Run: headless pygame with SDL's dummy video driver; simulated clock (each Clock.tick advances the game by its frame time, no real sleeping); random seed 0; keys injected as events and as key.get_pressed() state; no mouse input; restart key SPACE tapped at the start of phases 3 and 4.
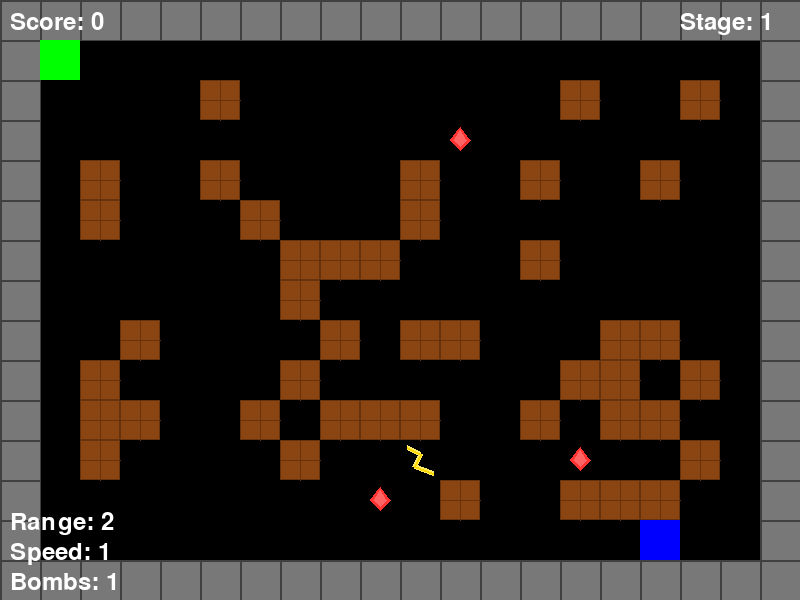
Frame 1 of 4 · flips 1–60 · no input
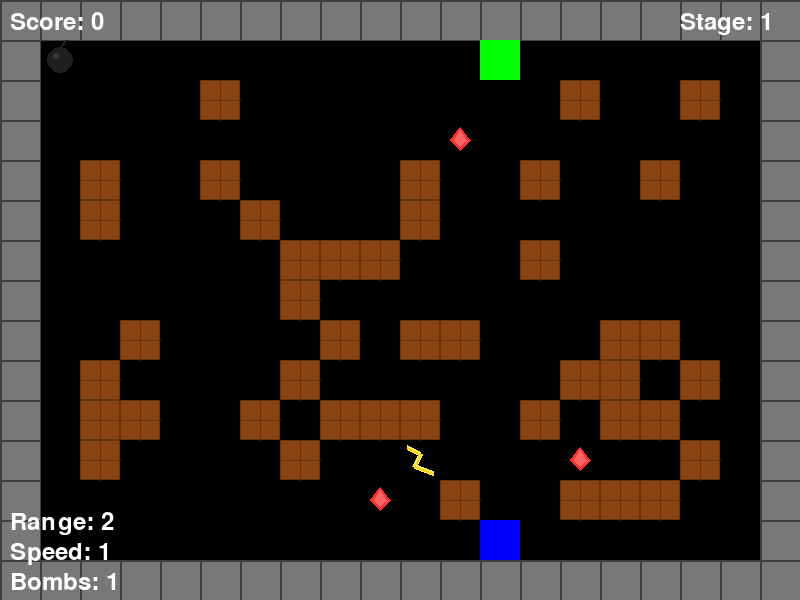
Frame 2 of 4 · flips 61–180 · tapped SPACE, RETURN · held RIGHT (→), D
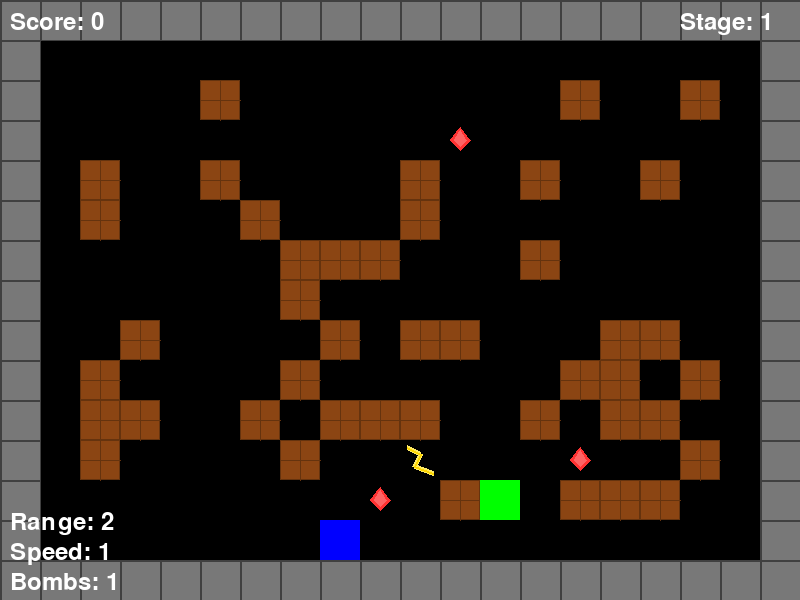
Frame 3 of 4 · flips 181–300 · tapped SPACE · held DOWN (↓), S
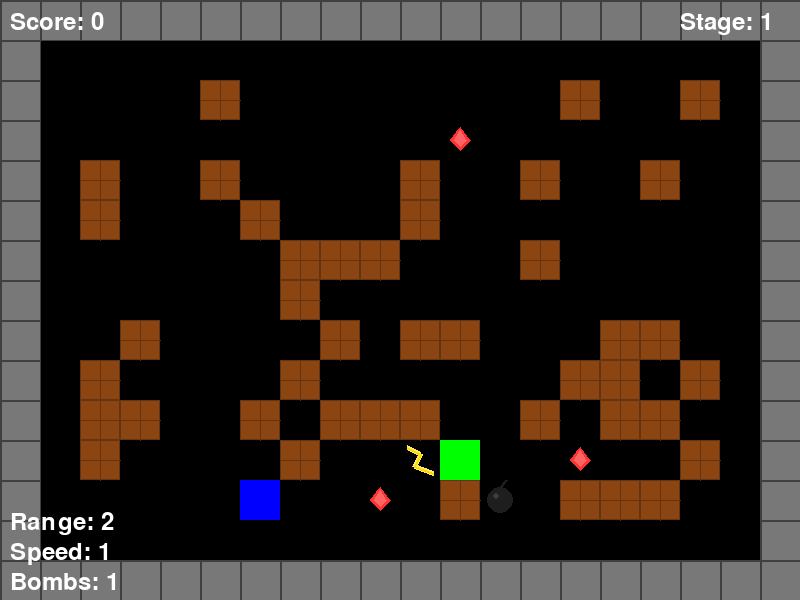
Frame 4 of 4 · flips 301–420 · tapped SPACE · held LEFT (←), A, UP (↑), W

The pygame program that drew these frames:

import pygame
import sys
import random
import math

# 初期化
pygame.init()

# 画面設定
SCREEN_WIDTH = 800
SCREEN_HEIGHT = 600
TILE_SIZE = 40
GRID_WIDTH = SCREEN_WIDTH // TILE_SIZE
GRID_HEIGHT = SCREEN_HEIGHT // TILE_SIZE

# 色の定義
BLACK = (0, 0, 0)
WHITE = (255, 255, 255)
GREEN = (0, 255, 0)
GRAY = (128, 128, 128)
BROWN = (139, 69, 19)
RED = (255, 0, 0)
YELLOW = (255, 255, 0)
BLUE = (0, 0, 255)
PURPLE = (128, 0, 128)
# マインクラフトスタイルの色を追加
DARK_GRAY = (64, 64, 64)
STONE_COLOR = (120, 120, 120)
BRICK_COLOR = (139, 69, 19)
BRICK_LINES = (101, 51, 14)
# 爆弾と爆発の色を追加
BOMB_COLOR = (30, 30, 30)
BOMB_HIGHLIGHT = (60, 60, 60)
EXPLOSION_COLORS = [(255, 200, 0), (255, 150, 0), (255, 100, 0)]
EXPLOSION_RED = (255, 0, 0)  # 爆発範囲の赤色
# アイテムの色を追加
POWER_UP_COLOR = (255, 50, 50)
POWER_UP_GLOW = (255, 100, 100)
SPEED_UP_COLOR = (255, 215, 0)
SPEED_UP_GLOW = (255, 235, 100)
BOMB_UP_COLOR = (148, 0, 211)
BOMB_UP_GLOW = (186, 85, 211)

# ゲーム画面の作成
screen = pygame.display.set_mode((SCREEN_WIDTH, SCREEN_HEIGHT))
pygame.display.set_caption("ボンバーマン")

# フォントの初期化
font = pygame.font.Font(None, 36)

# ゲームオブジェクトの種類
EMPTY = 0
WALL = 1
BLOCK = 2
BOMB = 3
POWER_UP = 4
SPEED_UP = 5
BOMB_UP = 6

class Bomb:
    def __init__(self, x, y, range=2):
        self.x = x
        self.y = y
        self.timer = 180  # 3秒 (60FPS × 3)
        self.range = range
        self.exploded = False
        self.explosions = []
        self.explosion_frames = 0  # 爆発アニメーション用
        self.explosion_duration = 60  # 爆発エフェクトの持続時間（フレーム数）
        self.explosion_alpha = 180  # 爆発の透明度（最大値）

    def update(self):
        if not self.exploded:
            self.timer -= 1
            if self.timer <= 0:
                self.exploded = True
                return True
        else:
            # 爆発後のアニメーション更新
            self.explosion_frames += 1
        return False

    def draw(self):
        if not self.exploded:
            # 爆弾の本体
            center_x = self.x * TILE_SIZE + TILE_SIZE // 2
            center_y = self.y * TILE_SIZE + TILE_SIZE // 2
            radius = TILE_SIZE // 3
            
            # 爆弾の本体（黒い円）
            pygame.draw.circle(screen, BOMB_COLOR, (center_x, center_y), radius)
            
            # 導火線
            fuse_start = (center_x, center_y - radius)
            fuse_end = (center_x + radius//2, center_y - radius * 1.5)
            pygame.draw.line(screen, BOMB_COLOR, fuse_start, fuse_end, 3)
            
            # ハイライト（光の反射）
            highlight_pos = (center_x - radius//3, center_y - radius//3)
            pygame.draw.circle(screen, BOMB_HIGHLIGHT, highlight_pos, radius//4)
            
            # タイマーに応じて点滅効果
            if self.timer < 60 and self.timer % 10 < 5:  # 最後の1秒で点滅
                pygame.draw.circle(screen, RED, (center_x, center_y), radius, 2)
        
        # 爆発の描画（爆発後かつエフェクト表示期間内の場合のみ）
        elif self.exploded and self.explosion_frames < self.explosion_duration:
            # 爆発範囲の半透明エフェクト用のサーフェス
            # 透明度を計算（徐々にフェードアウト）
            current_alpha = int(self.explosion_alpha * (1 - self.explosion_frames / self.explosion_duration))
            explosion_surface = pygame.Surface((SCREEN_WIDTH, SCREEN_HEIGHT), pygame.SRCALPHA)
            
            # 爆発範囲の各マスを描画
            for ex, ey in self.explosions:
                # 爆発範囲を赤色の半透明で表示
                rect = pygame.Rect(ex * TILE_SIZE, ey * TILE_SIZE, TILE_SIZE, TILE_SIZE)
                explosion_color = (EXPLOSION_RED[0], EXPLOSION_RED[1], EXPLOSION_RED[2], current_alpha)
                pygame.draw.rect(explosion_surface, explosion_color, rect)
                
                # 爆発範囲の境界線
                border_color = (EXPLOSION_RED[0], EXPLOSION_RED[1], EXPLOSION_RED[2], min(255, current_alpha + 50))
                pygame.draw.rect(explosion_surface, border_color, rect, 2)
                
                # 爆発エフェクトは爆発開始直後のみ表示（最初の15フレーム）
                if self.explosion_frames < 15:
                    # 爆発の中心
                    center_x = ex * TILE_SIZE + TILE_SIZE // 2
                    center_y = ey * TILE_SIZE + TILE_SIZE // 2
                    
                    # 複数の円を重ねて爆発エフェクトを作成
                    for i, color in enumerate(EXPLOSION_COLORS):
                        size = TILE_SIZE - (i * 8)
                        offset = random.randint(-2, 2)  # ランダムなずれを加える
                        pos = (center_x + offset, center_y + offset)
                        pygame.draw.circle(screen, color, pos, size // 2)
                    
                    # 十字の光線エフェクト
                    for color in EXPLOSION_COLORS:
                        for angle in [0, 90, 180, 270]:
                            start_pos = (center_x, center_y)
                            end_x = center_x + math.cos(math.radians(angle)) * TILE_SIZE//2
                            end_y = center_y + math.sin(math.radians(angle)) * TILE_SIZE//2
                            pygame.draw.line(screen, color, start_pos, (end_x, end_y), 2)
            
            # 半透明の爆発範囲を画面に描画
            screen.blit(explosion_surface, (0, 0))

class Enemy:
    def __init__(self, x, y):
        self.grid_x = x
        self.grid_y = y
        self.x = x * TILE_SIZE
        self.y = y * TILE_SIZE
        self.size = TILE_SIZE
        self.move_cooldown = 0
        self.move_delay = 30
        self.direction = random.choice([(0, 1), (0, -1), (1, 0), (-1, 0)])

    def draw(self):
        pygame.draw.rect(screen, BLUE, (self.x, self.y, self.size, self.size))

    def move(self, game_map):
        if self.move_cooldown > 0:
            self.move_cooldown -= 1
            return

        # ランダムに方向を変更する可能性
        if random.random() < 0.1:
            self.direction = random.choice([(0, 1), (0, -1), (1, 0), (-1, 0)])

        dx, dy = self.direction
        new_grid_x = self.grid_x + dx
        new_grid_y = self.grid_y + dy

        if (0 <= new_grid_x < GRID_WIDTH and 
            0 <= new_grid_y < GRID_HEIGHT and
            game_map[new_grid_y][new_grid_x] == EMPTY):
            
            self.grid_x = new_grid_x
            self.grid_y = new_grid_y
            self.x = self.grid_x * TILE_SIZE
            self.y = self.grid_y * TILE_SIZE
        else:
            # 壁にぶつかったら方向転換
            self.direction = random.choice([(0, 1), (0, -1), (1, 0), (-1, 0)])

        self.move_cooldown = self.move_delay

class Player:
    def __init__(self, x, y):
        self.grid_x = x // TILE_SIZE
        self.grid_y = y // TILE_SIZE
        self.x = self.grid_x * TILE_SIZE
        self.y = self.grid_y * TILE_SIZE
        self.size = TILE_SIZE
        self.bombs = []
        self.moving = False
        self.move_cooldown = 0
        self.move_delay = 10
        self.bomb_range = 2
        self.max_bombs = 1
        self.speed_level = 1
        self.alive = True
        self.score = 0

    def draw(self):
        if self.alive:
            pygame.draw.rect(screen, GREEN, (self.x, self.y, self.size, self.size))

    def move(self, dx, dy, game_map):
        if not self.alive or self.move_cooldown > 0:
            self.move_cooldown -= 1
            return

        new_grid_x = self.grid_x + dx
        new_grid_y = self.grid_y + dy

        if (0 <= new_grid_x < GRID_WIDTH and 
            0 <= new_grid_y < GRID_HEIGHT and
            game_map[new_grid_y][new_grid_x] != WALL and
            game_map[new_grid_y][new_grid_x] != BLOCK):
            
            self.grid_x = new_grid_x
            self.grid_y = new_grid_y
            self.x = self.grid_x * TILE_SIZE
            self.y = self.grid_y * TILE_SIZE
            
            # アイテム取得
            if game_map[new_grid_y][new_grid_x] in [POWER_UP, SPEED_UP, BOMB_UP]:
                self.collect_item(game_map[new_grid_y][new_grid_x])
                game_map[new_grid_y][new_grid_x] = EMPTY

            self.move_cooldown = max(5, self.move_delay - (self.speed_level - 1) * 2)

    def place_bomb(self, game_map):
        if not self.alive:
            return None
        if len(self.bombs) < self.max_bombs and game_map[self.grid_y][self.grid_x] != BOMB:
            bomb = Bomb(self.grid_x, self.grid_y, self.bomb_range)
            self.bombs.append(bomb)
            game_map[self.grid_y][self.grid_x] = BOMB
            return bomb
        return None

    def collect_item(self, item_type):
        if item_type == POWER_UP:
            self.bomb_range += 1
            self.score += 100
        elif item_type == SPEED_UP:
            self.speed_level += 1
            self.score += 100
        elif item_type == BOMB_UP:
            self.max_bombs += 1
            self.score += 100

def create_map(stage_num=1):
    game_map = [[EMPTY for _ in range(GRID_WIDTH)] for _ in range(GRID_HEIGHT)]
    
    # 外壁の配置
    for y in range(GRID_HEIGHT):
        for x in range(GRID_WIDTH):
            if x == 0 or x == GRID_WIDTH-1 or y == 0 or y == GRID_HEIGHT-1:
                game_map[y][x] = WALL

    # ステージに応じてブロックの配置密度を変更
    block_density = 0.2 + (stage_num * 0.1)  # ステージが上がるごとにブロックが増える
    
    # ブロックをランダムに配置
    for y in range(2, GRID_HEIGHT-2):
        for x in range(2, GRID_WIDTH-2):
            if random.random() < block_density:
                game_map[y][x] = BLOCK

    # プレイヤーの初期位置を確保
    game_map[1][1] = EMPTY
    game_map[1][2] = EMPTY
    game_map[2][1] = EMPTY

    # アイテムをランダムに配置
    items = 0
    max_items = 3 + stage_num  # ステージごとにアイテム数が増える
    while items < max_items:
        x = random.randint(1, GRID_WIDTH-2)
        y = random.randint(1, GRID_HEIGHT-2)
        if game_map[y][x] == BLOCK:
            item_type = random.choice([POWER_UP, SPEED_UP, BOMB_UP])
            game_map[y][x] = item_type
            items += 1
    
    return game_map

def draw_map(game_map):
    for y in range(GRID_HEIGHT):
        for x in range(GRID_WIDTH):
            rect = pygame.Rect(x * TILE_SIZE, y * TILE_SIZE, TILE_SIZE, TILE_SIZE)
            if game_map[y][x] == WALL:
                # 壊れないブロック（石ブロック風）
                pygame.draw.rect(screen, STONE_COLOR, rect)
                # 石のテクスチャを表現する線
                pygame.draw.line(screen, DARK_GRAY, 
                               (x * TILE_SIZE, y * TILE_SIZE), 
                               (x * TILE_SIZE + TILE_SIZE, y * TILE_SIZE), 2)
                pygame.draw.line(screen, DARK_GRAY, 
                               (x * TILE_SIZE, y * TILE_SIZE), 
                               (x * TILE_SIZE, y * TILE_SIZE + TILE_SIZE), 2)
                # 影の効果を追加
                pygame.draw.line(screen, DARK_GRAY, 
                               (x * TILE_SIZE + TILE_SIZE, y * TILE_SIZE), 
                               (x * TILE_SIZE + TILE_SIZE, y * TILE_SIZE + TILE_SIZE), 1)
                pygame.draw.line(screen, DARK_GRAY, 
                               (x * TILE_SIZE, y * TILE_SIZE + TILE_SIZE), 
                               (x * TILE_SIZE + TILE_SIZE, y * TILE_SIZE + TILE_SIZE), 1)
                
            elif game_map[y][x] == BLOCK:
                # 壊れるブロック（レンガ風）
                pygame.draw.rect(screen, BRICK_COLOR, rect)
                # レンガのパターンを描画
                pygame.draw.line(screen, BRICK_LINES,
                               (x * TILE_SIZE, y * TILE_SIZE + TILE_SIZE//2),
                               (x * TILE_SIZE + TILE_SIZE, y * TILE_SIZE + TILE_SIZE//2), 1)
                pygame.draw.line(screen, BRICK_LINES,
                               (x * TILE_SIZE + TILE_SIZE//2, y * TILE_SIZE),
                               (x * TILE_SIZE + TILE_SIZE//2, y * TILE_SIZE + TILE_SIZE), 1)
                # 影の効果を追加
                pygame.draw.rect(screen, BRICK_LINES, 
                               (x * TILE_SIZE, y * TILE_SIZE, TILE_SIZE, TILE_SIZE), 1)
                
            elif game_map[y][x] == POWER_UP:
                # 火力アップアイテム（炎のデザイン）
                center_x = x * TILE_SIZE + TILE_SIZE // 2
                center_y = y * TILE_SIZE + TILE_SIZE // 2
                
                # 炎の形を描く
                flame_points = [
                    (center_x, center_y - TILE_SIZE//3),  # 上部
                    (center_x + TILE_SIZE//4, center_y),  # 右
                    (center_x, center_y + TILE_SIZE//4),  # 下
                    (center_x - TILE_SIZE//4, center_y),  # 左
                ]
                pygame.draw.polygon(screen, POWER_UP_COLOR, flame_points)
                # 内側の炎
                small_flame_points = [
                    (center_x, center_y - TILE_SIZE//4),
                    (center_x + TILE_SIZE//6, center_y),
                    (center_x, center_y + TILE_SIZE//6),
                    (center_x - TILE_SIZE//6, center_y),
                ]
                pygame.draw.polygon(screen, POWER_UP_GLOW, small_flame_points)
                
            elif game_map[y][x] == SPEED_UP:
                # スピードアップアイテム（稲妻デザイン）
                center_x = x * TILE_SIZE + TILE_SIZE // 2
                center_y = y * TILE_SIZE + TILE_SIZE // 2
                
                # 稲妻の描画
                lightning_points = [
                    (center_x - TILE_SIZE//3, center_y - TILE_SIZE//3),  # 開始点
                    (center_x, center_y - TILE_SIZE//6),                  # 第1折れ点
                    (center_x - TILE_SIZE//6, center_y + TILE_SIZE//6),  # 第2折れ点
                    (center_x + TILE_SIZE//3, center_y + TILE_SIZE//3)   # 終点
                ]
                # 稲妻の外側（輝き）
                pygame.draw.lines(screen, SPEED_UP_GLOW, False, lightning_points, 5)
                # 稲妻の内側（本体）
                pygame.draw.lines(screen, SPEED_UP_COLOR, False, lightning_points, 2)
                
            elif game_map[y][x] == BOMB_UP:
                # ボム増加アイテム（ボムのような見た目）
                center_x = x * TILE_SIZE + TILE_SIZE // 2
                center_y = y * TILE_SIZE + TILE_SIZE // 2
                # 外側の光る円
                pygame.draw.circle(screen, BOMB_UP_GLOW, (center_x, center_y), TILE_SIZE//2 - 4)
                # ボムの形
                pygame.draw.circle(screen, BOMB_UP_COLOR, (center_x, center_y), TILE_SIZE//3)
                # 導火線
                pygame.draw.line(screen, BOMB_UP_COLOR,
                               (center_x, center_y - TILE_SIZE//3),
                               (center_x + TILE_SIZE//4, center_y - TILE_SIZE//2), 2)

def check_explosion(bomb, game_map, player, enemies):
    directions = [(0, 1), (0, -1), (1, 0), (-1, 0)]
    explosions = [(bomb.x, bomb.y)]
    
    # プレイヤーの死亡判定
    if player.alive and (player.grid_x, player.grid_y) == (bomb.x, bomb.y):
        player.alive = False

    for dx, dy in directions:
        for r in range(1, bomb.range + 1):
            x = bomb.x + (dx * r)
            y = bomb.y + (dy * r)
            
            if (0 <= x < GRID_WIDTH and 0 <= y < GRID_HEIGHT):
                if game_map[y][x] == WALL:
                    break
                if game_map[y][x] == BLOCK:
                    game_map[y][x] = EMPTY
                    player.score += 50
                    explosions.append((x, y))  # 壊れるブロックも爆発範囲に含める
                    break

                # プレイヤーの死亡判定
                if player.alive and (player.grid_x, player.grid_y) == (x, y):
                    player.alive = False

                # 敵の死亡判定
                for enemy in enemies[:]:
                    if (enemy.grid_x, enemy.grid_y) == (x, y):
                        enemies.remove(enemy)
                        player.score += 200

                explosions.append((x, y))
            else:
                break
    
    bomb.explosions = explosions
    bomb.exploded = True
    return explosions

def draw_game_info(player, stage):
    # スコア表示
    score_text = font.render(f"Score: {player.score}", True, WHITE)
    screen.blit(score_text, (10, 10))
    
    # ステージ表示
    stage_text = font.render(f"Stage: {stage}", True, WHITE)
    screen.blit(stage_text, (SCREEN_WIDTH - 120, 10))
    
    # パワーアップ状態表示
    power_text = font.render(f"Range: {player.bomb_range}", True, WHITE)
    speed_text = font.render(f"Speed: {player.speed_level}", True, WHITE)
    bombs_text = font.render(f"Bombs: {player.max_bombs}", True, WHITE)
    
    screen.blit(power_text, (10, SCREEN_HEIGHT - 90))
    screen.blit(speed_text, (10, SCREEN_HEIGHT - 60))
    screen.blit(bombs_text, (10, SCREEN_HEIGHT - 30))

def game_over_screen():
    text = font.render("GAME OVER - Press SPACE to restart", True, WHITE)
    text_rect = text.get_rect(center=(SCREEN_WIDTH/2, SCREEN_HEIGHT/2))
    screen.blit(text, text_rect)

def stage_clear_screen(stage):
    text = font.render(f"STAGE {stage} CLEAR! - Press SPACE to continue", True, WHITE)
    text_rect = text.get_rect(center=(SCREEN_WIDTH/2, SCREEN_HEIGHT/2))
    screen.blit(text, text_rect)

# ゲーム状態
current_stage = 1
game_map = create_map(current_stage)
player = Player(TILE_SIZE, TILE_SIZE)
enemies = [Enemy(GRID_WIDTH-2, GRID_HEIGHT-2)]
game_state = "playing"  # "playing", "game_over", "stage_clear"

# メインゲームループ
clock = pygame.time.Clock()
running = True

while running:
    # イベント処理
    for event in pygame.event.get():
        if event.type == pygame.QUIT:
            running = False
        elif event.type == pygame.KEYDOWN:
            if event.key == pygame.K_SPACE:
                if game_state == "playing" and player.alive:
                    bomb = player.place_bomb(game_map)
                elif game_state == "game_over":
                    # ゲームリスタート
                    current_stage = 1
                    game_map = create_map(current_stage)
                    player = Player(TILE_SIZE, TILE_SIZE)
                    enemies = [Enemy(GRID_WIDTH-2, GRID_HEIGHT-2)]
                    game_state = "playing"
                elif game_state == "stage_clear":
                    # 次のステージへ
                    current_stage += 1
                    game_map = create_map(current_stage)
                    player = Player(TILE_SIZE, TILE_SIZE)
                    enemies = [Enemy(GRID_WIDTH-2, GRID_HEIGHT-2) for _ in range(current_stage)]
                    game_state = "playing"

    if game_state == "playing":
        # キー入力処理
        keys = pygame.key.get_pressed()
        dx = keys[pygame.K_RIGHT] - keys[pygame.K_LEFT]
        dy = keys[pygame.K_DOWN] - keys[pygame.K_UP]
        player.move(dx, dy, game_map)

        # 敵の移動
        for enemy in enemies:
            enemy.move(game_map)
            # プレイヤーとの衝突判定
            if player.alive and (enemy.grid_x, enemy.grid_y) == (player.grid_x, player.grid_y):
                player.alive = False

        # 爆弾の更新
        for bomb in player.bombs[:]:
            if not bomb.exploded:
                if bomb.update():
                    # 爆発の処理
                    explosions = check_explosion(bomb, game_map, player, enemies)
                    game_map[bomb.y][bomb.x] = EMPTY
            else:
                # 爆発後の更新
                bomb.update()
                # 爆発後のエフェクト表示期間が終了したら削除
                if bomb.explosion_frames >= bomb.explosion_duration:
                    player.bombs.remove(bomb)

        # ゲームオーバー判定
        if not player.alive:
            game_state = "game_over"

        # ステージクリア判定
        if len(enemies) == 0:
            game_state = "stage_clear"

    # 画面描画
    screen.fill(BLACK)
    draw_map(game_map)
    for bomb in player.bombs:
        bomb.draw()
    player.draw()
    for enemy in enemies:
        enemy.draw()
    draw_game_info(player, current_stage)

    if game_state == "game_over":
        game_over_screen()
    elif game_state == "stage_clear":
        stage_clear_screen(current_stage)
    
    # 画面更新
    pygame.display.flip()
    clock.tick(60)

# ゲーム終了
pygame.quit()
sys.exit() 
